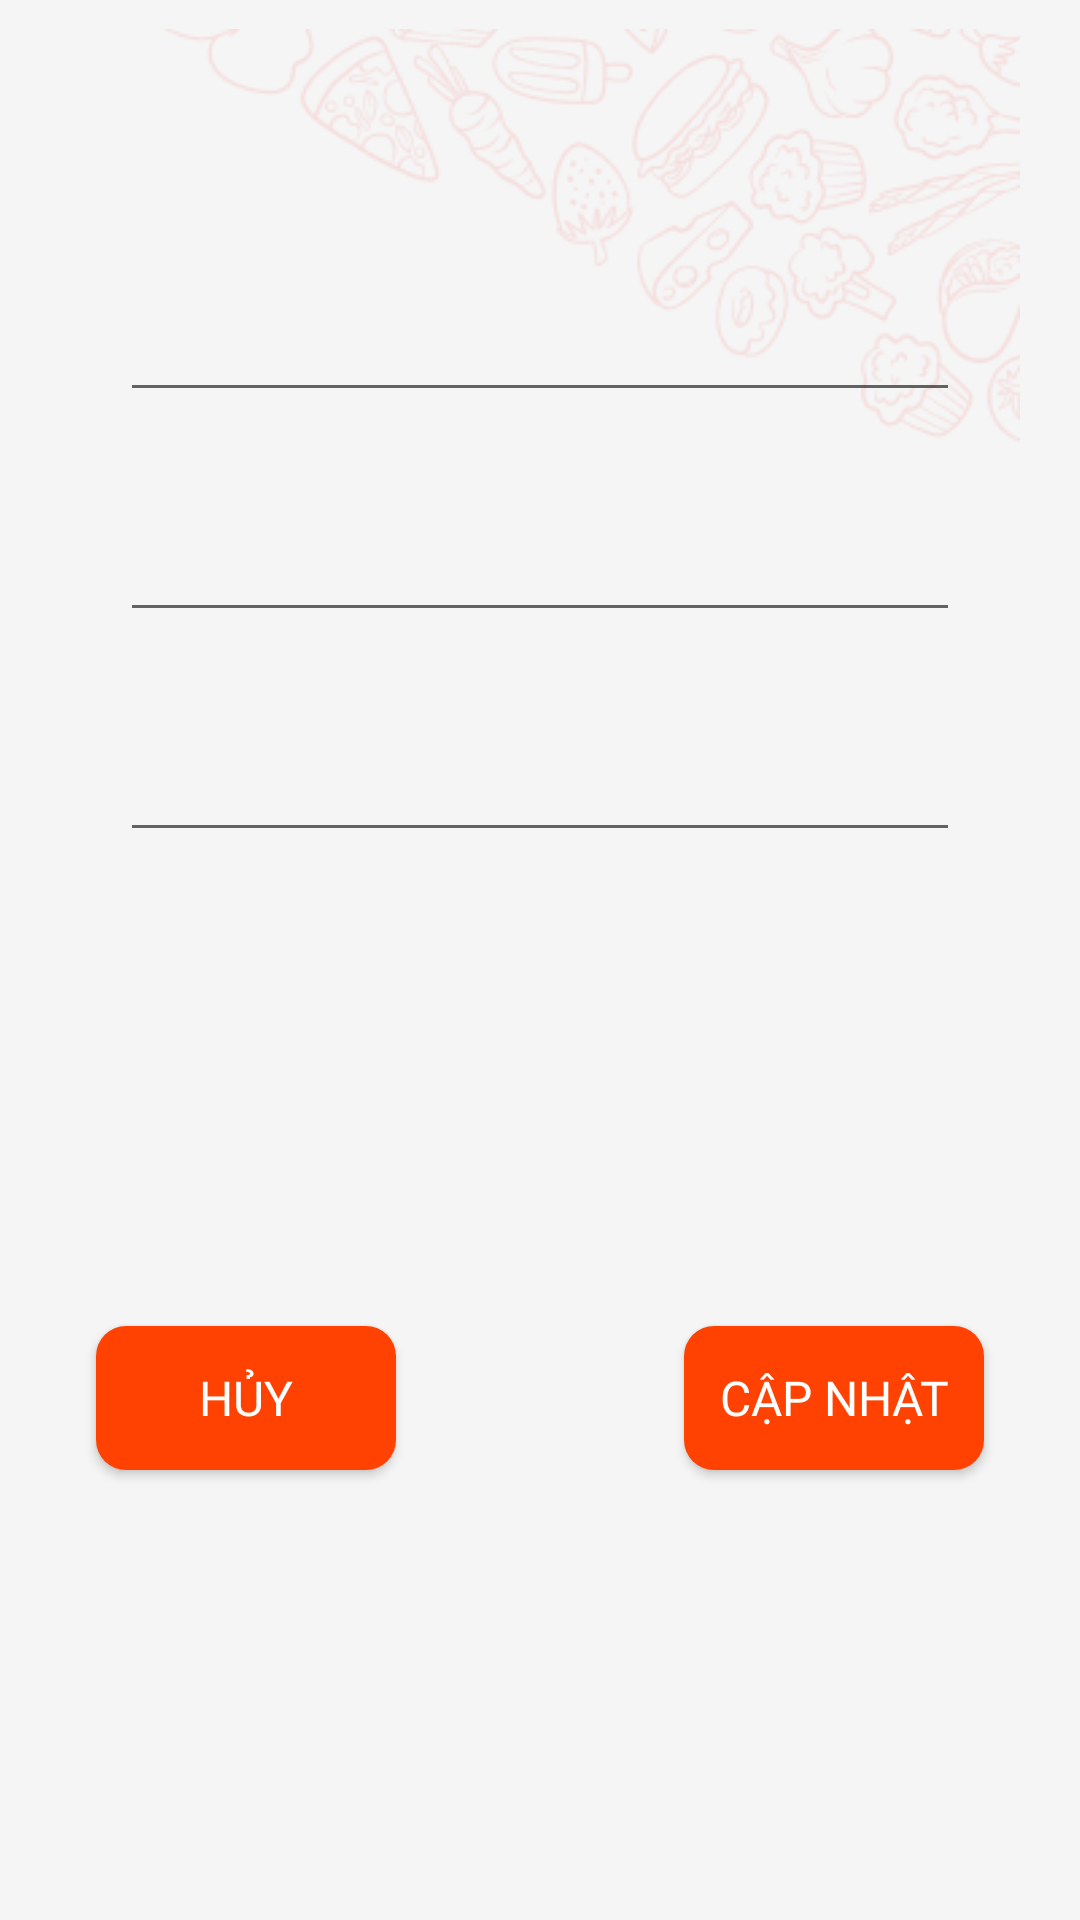

Write the Android layout XML for this screen, with the resource values it uses.
<!-- AndroidManifest.xml: application theme Theme.ShopFood -->
<!-- res/layout/layout_edit_profile.xml -->
<?xml version="1.0" encoding="utf-8"?>
<androidx.constraintlayout.widget.ConstraintLayout xmlns:android="http://schemas.android.com/apk/res/android"
    xmlns:app="http://schemas.android.com/apk/res-auto"
    xmlns:tools="http://schemas.android.com/tools"
    android:layout_width="380dp"
    android:layout_height="420dp"
    android:background="@color/Background"
    tools:context=".activity.main.ProfileActivity">


    <ImageView
        android:id="@+id/imageView11"
        android:layout_width="0dp"
        android:layout_height="wrap_content"
        android:layout_marginStart="32dp"
        android:layout_marginEnd="20dp"
        android:src="@drawable/pattern2"
        app:layout_constraintEnd_toEndOf="parent"
        app:layout_constraintStart_toStartOf="parent"
        app:layout_constraintTop_toTopOf="parent" />

    <androidx.constraintlayout.widget.ConstraintLayout
        android:id="@+id/constraintLayout5"
        android:layout_width="match_parent"
        android:layout_height="0dp"
        android:layout_marginStart="24dp"
        android:layout_marginTop="80dp"
        android:layout_marginEnd="24dp"
        android:background="@drawable/shape_radius15_white"
        app:layout_constraintEnd_toEndOf="parent"
        app:layout_constraintStart_toStartOf="parent"
        app:layout_constraintTop_toTopOf="parent">

        <EditText
            android:id="@+id/etDiaglog1"
            android:layout_width="0dp"
            android:layout_height="wrap_content"
            android:layout_marginStart="16dp"
            android:layout_marginTop="16dp"
            android:layout_marginEnd="16dp"
            android:ems="10"
            android:inputType="textPersonName"
            app:layout_constraintEnd_toEndOf="parent"
            app:layout_constraintStart_toStartOf="parent"
            app:layout_constraintTop_toTopOf="parent" />

        <EditText
            android:id="@+id/etDialog2"
            android:layout_width="0dp"
            android:layout_height="wrap_content"
            android:layout_marginStart="16dp"
            android:layout_marginTop="32dp"
            android:layout_marginEnd="16dp"
            android:ems="10"
            android:inputType="textPersonName"
            app:layout_constraintEnd_toEndOf="parent"
            app:layout_constraintStart_toStartOf="parent"
            app:layout_constraintTop_toBottomOf="@+id/etDiaglog1" />

        <EditText
            android:id="@+id/etDialog3"
            android:layout_width="0dp"
            android:layout_height="wrap_content"
            android:layout_marginStart="16dp"
            android:layout_marginTop="32dp"
            android:layout_marginEnd="16dp"
            android:layout_marginBottom="16dp"
            android:ems="10"
            android:inputType="textPersonName"
            app:layout_constraintBottom_toBottomOf="parent"
            app:layout_constraintEnd_toEndOf="parent"
            app:layout_constraintStart_toStartOf="parent"
            app:layout_constraintTop_toBottomOf="@+id/etDialog2" />

    </androidx.constraintlayout.widget.ConstraintLayout>

    <Button
        android:id="@+id/btnUpdateD"
        android:layout_width="100dp"
        android:layout_height="wrap_content"
        android:layout_marginTop="16dp"
        android:layout_marginEnd="32dp"
        android:layout_marginBottom="24dp"
        android:background="@drawable/bgr_item_bottom_menu1"
        android:fontFamily="@font/red_hat_display_bold"
        android:text="Cập nhật"
        android:textColor="@color/white"
        android:textSize="16sp"
        app:layout_constraintBottom_toBottomOf="parent"
        app:layout_constraintEnd_toEndOf="parent"
        app:layout_constraintTop_toBottomOf="@+id/constraintLayout5" />

    <Button
        android:id="@+id/btnCancelD"
        android:layout_width="100dp"
        android:layout_height="wrap_content"
        android:layout_marginStart="32dp"
        android:layout_marginTop="16dp"
        android:layout_marginBottom="24dp"
        android:background="@drawable/bgr_item_bottom_menu1"
        android:fontFamily="@font/red_hat_display_bold"
        android:text="Hủy"
        android:textColor="@color/white"
        android:textSize="16sp"
        app:layout_constraintBottom_toBottomOf="parent"
        app:layout_constraintStart_toStartOf="parent"
        app:layout_constraintTop_toBottomOf="@+id/constraintLayout5" />
</androidx.constraintlayout.widget.ConstraintLayout>
<!-- resources referenced by this layout -->
<resources>
  <color name="Background">#F5F5F5</color>
  <color name="white">#FFFFFFFF</color>
  
      //
  <!-- drawable bgr_item_bottom_menu1 (drawable) -->
  <?xml version="1.0" encoding="utf-8"?>
  <shape xmlns:android="http://schemas.android.com/apk/res/android">
      <solid android:color="@color/MainColor"/>
      <corners android:radius="10dp"/>
  </shape>
  <!-- drawable pattern2: png bitmap (drawable, 18525 bytes) -->
  <style name="Theme.ShopFood" parent="Theme.MaterialComponents.DayNight.NoActionBar.Bridge">
          
          <item name="colorPrimary">@color/purple_500</item>
          <item name="colorPrimaryVariant">@color/purple_700</item>
          <item name="colorOnPrimary">@color/white</item>
          
          <item name="colorSecondary">@color/teal_200</item>
          <item name="colorSecondaryVariant">@color/teal_700</item>
          <item name="colorOnSecondary">@color/black</item>
          
          <item name="android:statusBarColor">?attr/colorPrimaryVariant</item>
          
          <item name="windowNoTitle">true</item>
          <item name="android:windowFullscreen">true</item>
      </style>
  <color name="MainColor">#FF4201</color>
  <color name="purple_500">#FF6200EE</color>
  <color name="purple_700">#FF3700B3</color>
  <color name="teal_200">#FF03DAC5</color>
  <color name="teal_700">#FF018786</color>
  <color name="black">#000000</color>
</resources>
